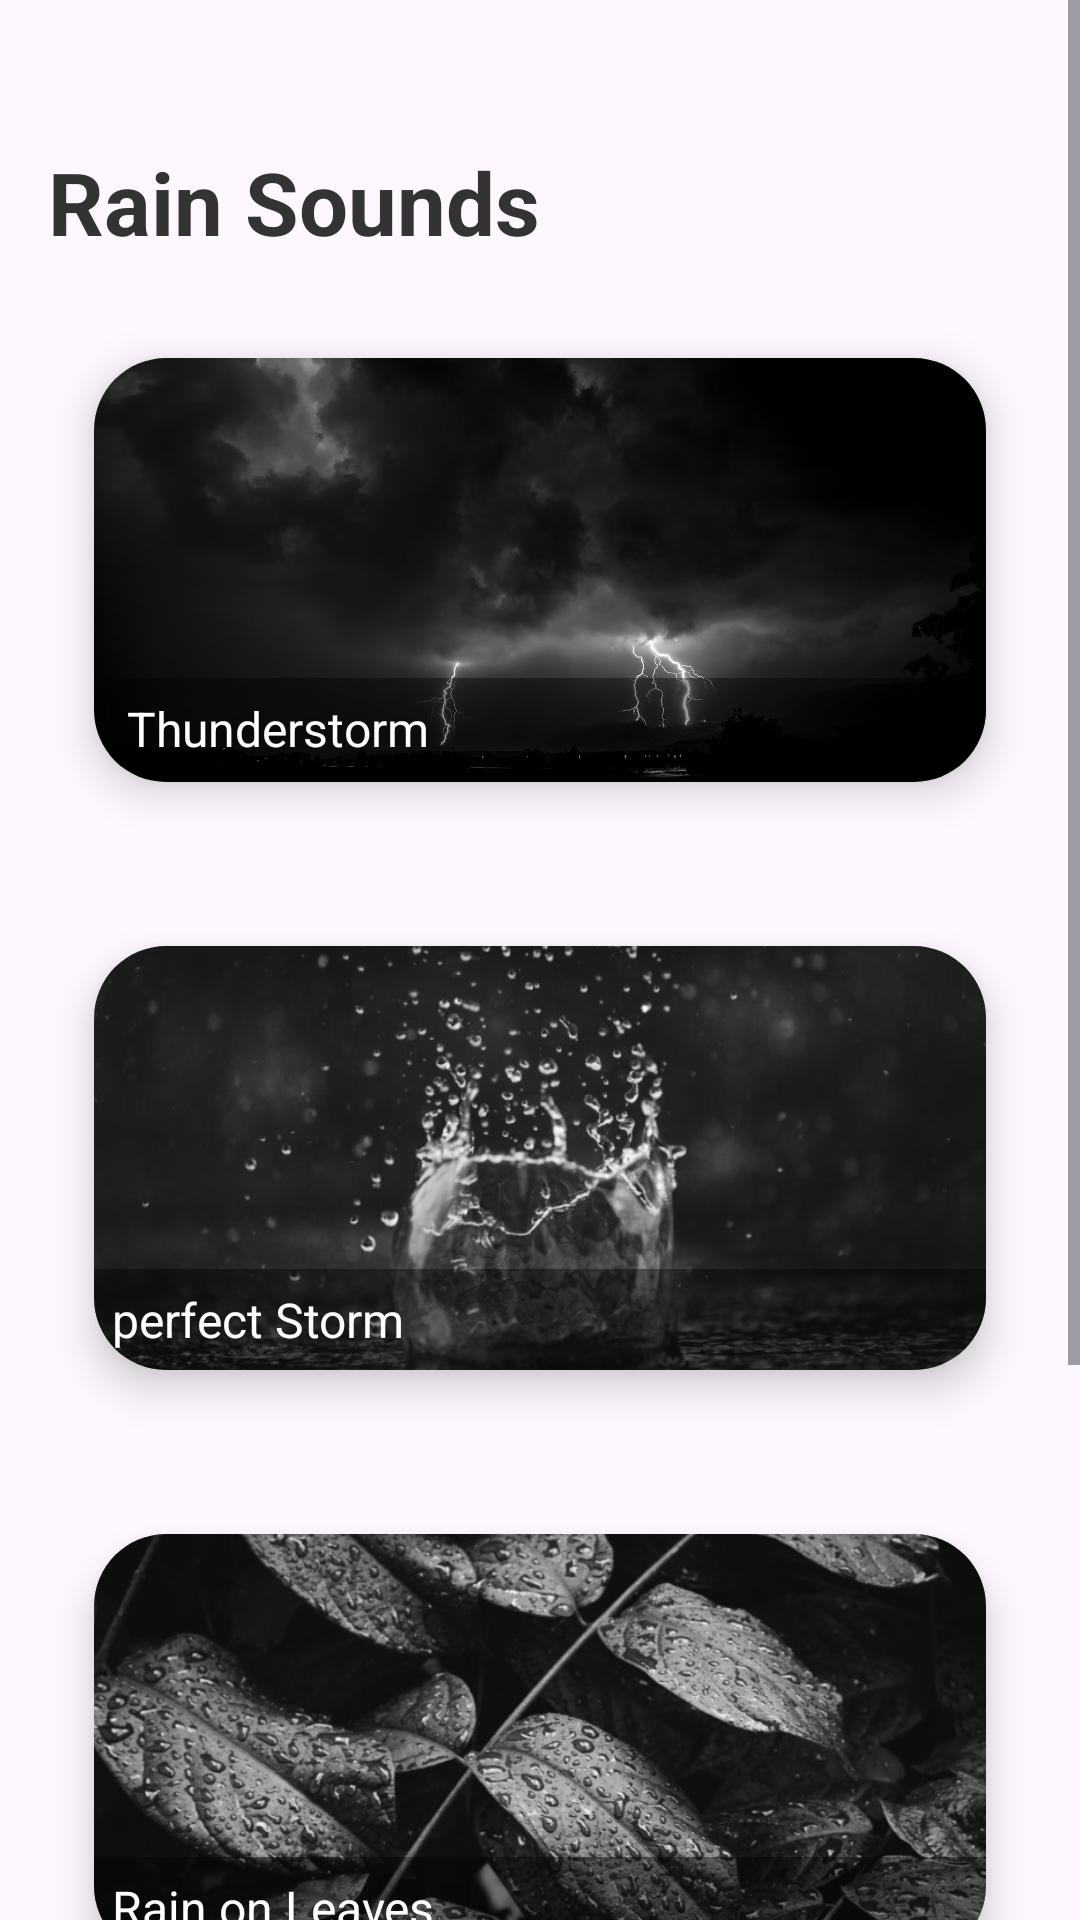

The Android layout XML behind this screen, and the referenced resources:
<!-- AndroidManifest.xml: activity theme Theme.Rainsound -->
<!-- res/layout/activity_main.xml -->
<?xml version="1.0" encoding="utf-8"?>
<ScrollView
    xmlns:android="http://schemas.android.com/apk/res/android"
    xmlns:app="http://schemas.android.com/apk/res-auto"
    xmlns:tools="http://schemas.android.com/tools"
    android:layout_width="match_parent"
    android:layout_height="match_parent"
    android:background="@drawable/img_2">

    <LinearLayout
        android:layout_width="match_parent"
        android:layout_height="wrap_content"
        android:orientation="vertical"
        android:padding="16dp">

        

        
        

        <TextView
            android:id="@+id/textView2"
            android:layout_width="179dp"
            android:layout_height="52dp"
            android:layout_marginTop="32dp"
            android:text="@string/Nigger"
            android:textColor="#333333"
            android:textSize="29sp"
            android:textStyle="bold"
            tools:ignore="TextSizeCheck" />

        <androidx.cardview.widget.CardView
            android:id="@+id/draggableCard"
            android:layout_width="match_parent"
            android:layout_height="180dp"
            android:layout_marginBottom="16dp"
            app:cardCornerRadius="24dp"
            app:cardElevation="8dp"
            app:cardUseCompatPadding="true">

            <FrameLayout
                android:layout_width="match_parent"
                android:layout_height="match_parent">

                <ImageView
                    android:id="@+id/cardImage1"
                    android:layout_width="match_parent"
                    android:layout_height="match_parent"
                    android:scaleType="centerCrop"
                    android:src="@drawable/img_3"
                    android:contentDescription="@null" />

                <TextView
                    android:id="@+id/cardText1"
                    android:layout_width="349dp"
                    android:layout_height="wrap_content"
                    android:layout_gravity="bottom|start"
                    android:layout_marginStart="5dp"
                    android:layout_marginBottom="1dp"
                    android:background="#66000000"
                    android:padding="6dp"
                    android:text="Thunderstorm"
                    android:textColor="#FFFFFF"
                    android:textSize="16sp"
                    tools:ignore="HardcodedText" />
            </FrameLayout>
        </androidx.cardview.widget.CardView>

        <androidx.cardview.widget.CardView
            android:id="@+id/card3"
            android:layout_width="match_parent"
            android:layout_height="180dp"
            android:layout_marginBottom="16dp"
            app:cardCornerRadius="24dp"
            app:cardElevation="8dp"
            app:cardUseCompatPadding="true">

            <FrameLayout
                android:layout_width="match_parent"
                android:layout_height="match_parent">

                <ImageView
                    android:id="@+id/cardImage3"
                    android:layout_width="match_parent"
                    android:layout_height="match_parent"
                    android:contentDescription="@null"
                    android:scaleType="centerCrop"
                    android:src="@drawable/img_4" />

                <TextView
                    android:id="@+id/cardText3"
                    android:layout_width="340dp"
                    android:layout_height="wrap_content"
                    android:layout_gravity="bottom|start"
                    android:layout_marginStart="0dp"
                    android:layout_marginBottom="0dp"
                    android:background="#66000000"
                    android:padding="6dp"
                    android:text="@string/perfect_storm"
                    android:textColor="#FFFFFF"
                    android:textSize="16sp" />
            </FrameLayout>
        </androidx.cardview.widget.CardView>

        

        <androidx.cardview.widget.CardView
            android:id="@+id/card2"
            android:layout_width="match_parent"
            android:layout_height="180dp"
            android:layout_marginBottom="16dp"
            app:cardCornerRadius="24dp"
            app:cardElevation="8dp"
            app:cardUseCompatPadding="true">

            <FrameLayout
                android:layout_width="match_parent"
                android:layout_height="match_parent">

                <ImageView
                    android:id="@+id/cardImage2"
                    android:layout_width="match_parent"
                    android:layout_height="match_parent"
                    android:scaleType="centerCrop"
                    android:src="@drawable/img_5"
                    android:contentDescription="@null" />

                <TextView
                    android:id="@+id/cardText2"
                    android:layout_width="match_parent"
                    android:layout_height="wrap_content"
                    android:layout_gravity="bottom|start"
                    android:layout_marginStart="0dp"
                    android:layout_marginBottom="0dp"
                    android:background="#66000000"
                    android:padding="6dp"
                    android:text="@string/rain_on_leaves"
                    android:textColor="#FFFFFF"
                    android:textSize="16sp" />
            </FrameLayout>
        </androidx.cardview.widget.CardView>

        

        
        <androidx.cardview.widget.CardView
            android:id="@+id/card18"
            android:layout_width="match_parent"
            android:layout_height="180dp"
            android:layout_marginBottom="16dp"
            app:cardCornerRadius="24dp"
            app:cardElevation="8dp"
            app:cardUseCompatPadding="true">

            <FrameLayout
                android:layout_width="match_parent"
                android:layout_height="match_parent">

                <ImageView
                    android:id="@+id/cardImage18"
                    android:layout_width="match_parent"
                    android:layout_height="match_parent"
                    android:contentDescription="@null"
                    android:scaleType="centerCrop"
                    android:src="@drawable/img_6"
                    tools:ignore="ImageContrastCheck" />

                <TextView
                    android:id="@+id/cardText18"
                    android:layout_width="match_parent"
                    android:layout_height="wrap_content"
                    android:layout_gravity="bottom|start"
                    android:layout_marginStart="0dp"
                    android:layout_marginBottom="0dp"
                    android:background="#66000000"
                    android:padding="6dp"
                    android:text="@string/rain_on_a_window"
                    android:textColor="#FFFFFF"
                    android:textSize="16sp" />
            </FrameLayout>
        </androidx.cardview.widget.CardView>

    </LinearLayout>
</ScrollView>
<!-- resources referenced by this layout -->
<resources>
  <!-- drawable img_3: png bitmap (drawable, 803297 bytes) -->
  <!-- drawable img_4: png bitmap (drawable, 242579 bytes) -->
  <!-- drawable img_5: png bitmap (drawable, 385797 bytes) -->
  <!-- drawable img_6: png bitmap (drawable, 223363 bytes) -->
  <string name="Nigger">Rain Sounds</string>
  <string name="perfect_storm">perfect Storm</string>
  <string name="rain_on_a_window">Rain on a Window</string>
  <string name="rain_on_leaves">Rain on Leaves</string>
  <style name="Theme.Rainsound" parent="Base.Theme.Rainsound" />
  <style name="Base.Theme.Rainsound" parent="Theme.Material3.DayNight.NoActionBar">
          
          
      </style>
</resources>
